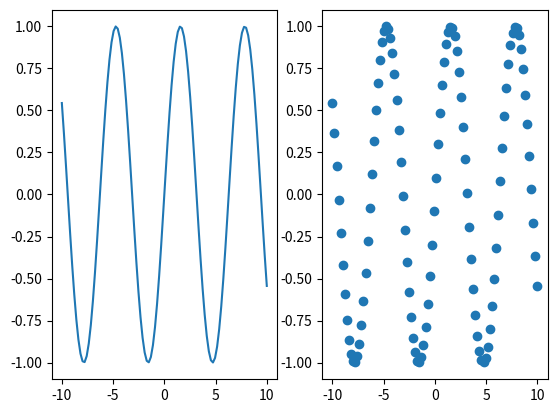

Write the Python code that produced this figure.
import numpy as np 
import matplotlib.pyplot as plt 


x = np.linspace(-10, 10, 100)
y = np.sin(x)
plt.subplot(1,2,1)
plt.plot(x, y)

plt.subplot(1,2,2)
plt.scatter(x, y)

plt.show()


